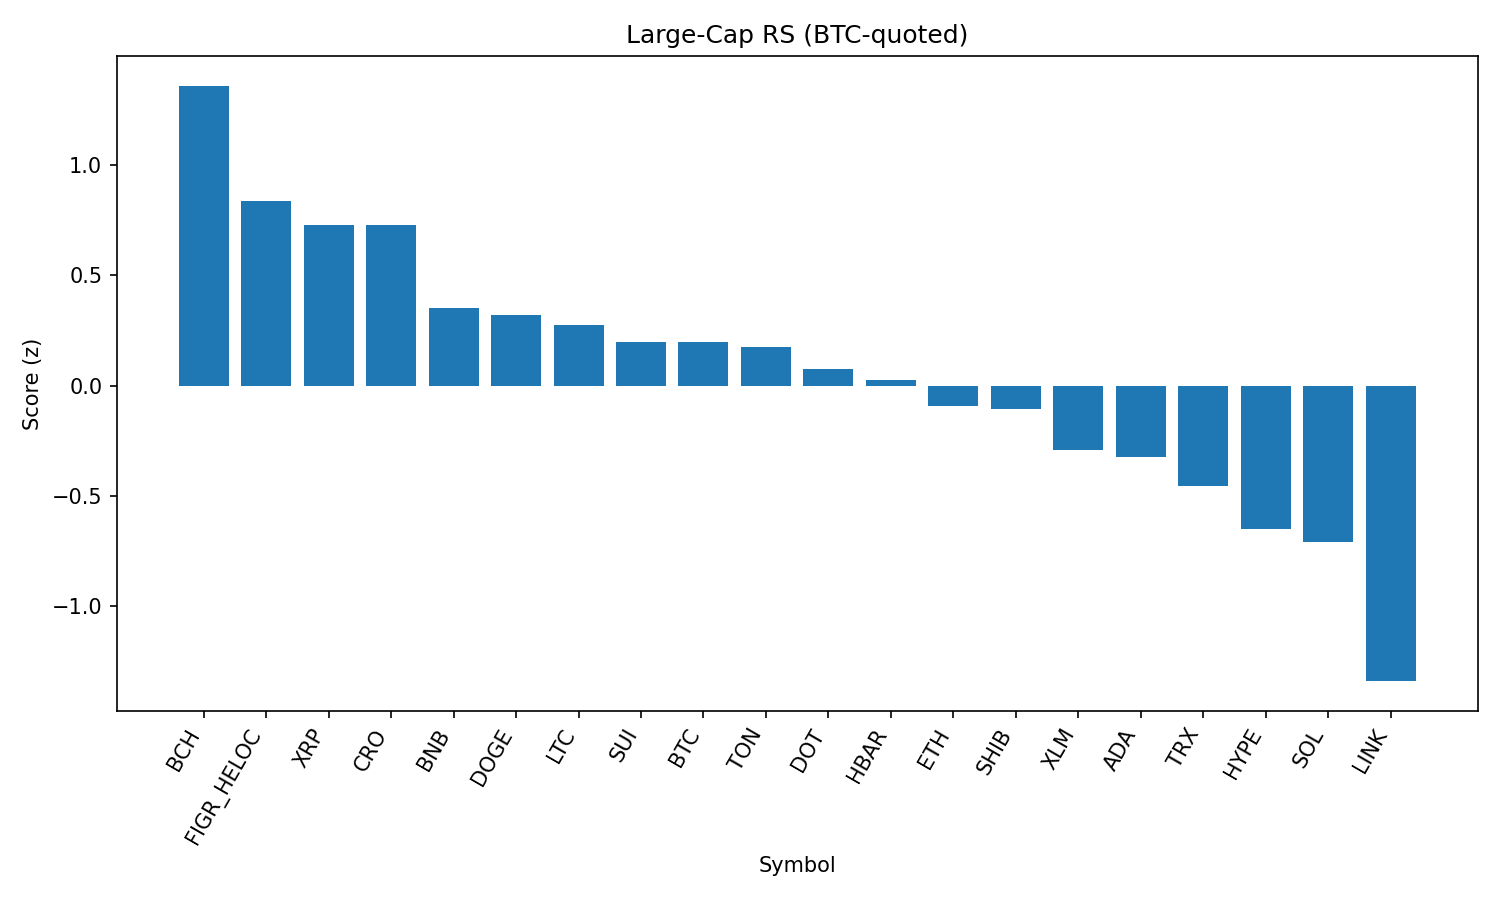

The file beside this chart, header and first rows:
rank, name, symbol, price_btc, price_usd, pct_1h_btc, pct_24h_btc, pct_7d_btc, market_cap_rank, market_cap_usd, volume_usd, score
1, Bitcoin Cash, BCH, 0.005535, 612.1, -0.02225, 3.55, 12.15, 19, 12183820579, 605609808, 1.357
2, Figure Heloc, FIGR_HELOC, 9.33e-06, 1.032, 0.007469, 3.048, 0.447, 17, 12632770042, 228950772, 0.8372
3, XRP, XRP, 2.547e-05, 2.82, 0.4181, -0.6947, -2.492, 4, 167338022198, 6425493879, 0.7284
4, Cronos, CRO, 2.42e-06, 0.2681, 0.3054, 0.8063, -4.872, 26, 9022606824, 132022290, 0.7256
5, BNB, BNB, 0.00768, 849.3, 0.1942, -0.2451, -3.013, 5, 118201855110, 970304885, 0.3524
6, Dogecoin, DOGE, 1.94e-06, 0.2145, 0.07032, 0.3923, -1.189, 9, 32321886123, 1971790459, 0.3207
7, Litecoin, LTC, 0.001016, 112.3, -0.09854, 1.419, 0.4301, 28, 8558878089, 544041184, 0.2723
8, Sui, SUI, 3.051e-05, 3.37, -0.2535, 2.556, -0.02437, 20, 12023713119, 1102555394, 0.1959
9, Bitcoin, BTC, 1.0, 110575, 0.0, 0.0, 0.0, 1, 2199280458240, 55462321641, 0.1955
10, Toncoin, TON, 2.791e-05, 3.09, 0.1824, -1.229, -1.434, 30, 7920261103, 138734923, 0.1766
11, Polkadot, DOT, 3.441e-05, 3.81, -0.06801, 0.4774, -0.8685, 35, 5789722919, 225903717, 0.07507
12, Hedera, HBAR, 1.96e-06, 0.2164, -0.07336, 1.289, -6.214, 25, 9168421406, 203414922, 0.02707
13, Ethereum, ETH, 0.03878, 4289, 0.04682, -1.198, -2.93, 2, 517337079109, 38692324313, -0.09379
14, Shiba Inu, SHIB, 1.11181e-10, 1.229e-05, -0.2124, 0.9241, -0.7272, 31, 7244400499, 206554296, -0.108
15, Stellar, XLM, 3.23e-06, 0.3574, -0.1903, 0.2137, -2.565, 22, 11333904716, 195829566, -0.2926
16, Cardano, ADA, 7.44e-06, 0.8224, -0.3124, 0.9664, -1.429, 11, 30012731398, 1408174995, -0.3228
17, TRON, TRX, 2.99e-06, 0.3308, -0.03253, -1.86, -3.206, 10, 31316589165, 948259618, -0.4562
18, Hyperliquid, HYPE, 0.0004191, 46.34, -0.6271, 1.866, 1.168, 18, 12528266677, 403900367, -0.6478
19, Solana, SOL, 0.001834, 202.8, -0.2244, -1.429, -2.638, 6, 109713115212, 7606903625, -0.7076
20, Chainlink, LINK, 0.0001997, 22.08, -0.3206, -2.435, -7.871, 13, 14963621977, 1244758164, -1.338
21, Avalanche, AVAX, 0.0002191, 24.23, -0.5778, -1.727, 0.5275, 23, 10226286960, 620370858, -1.358
